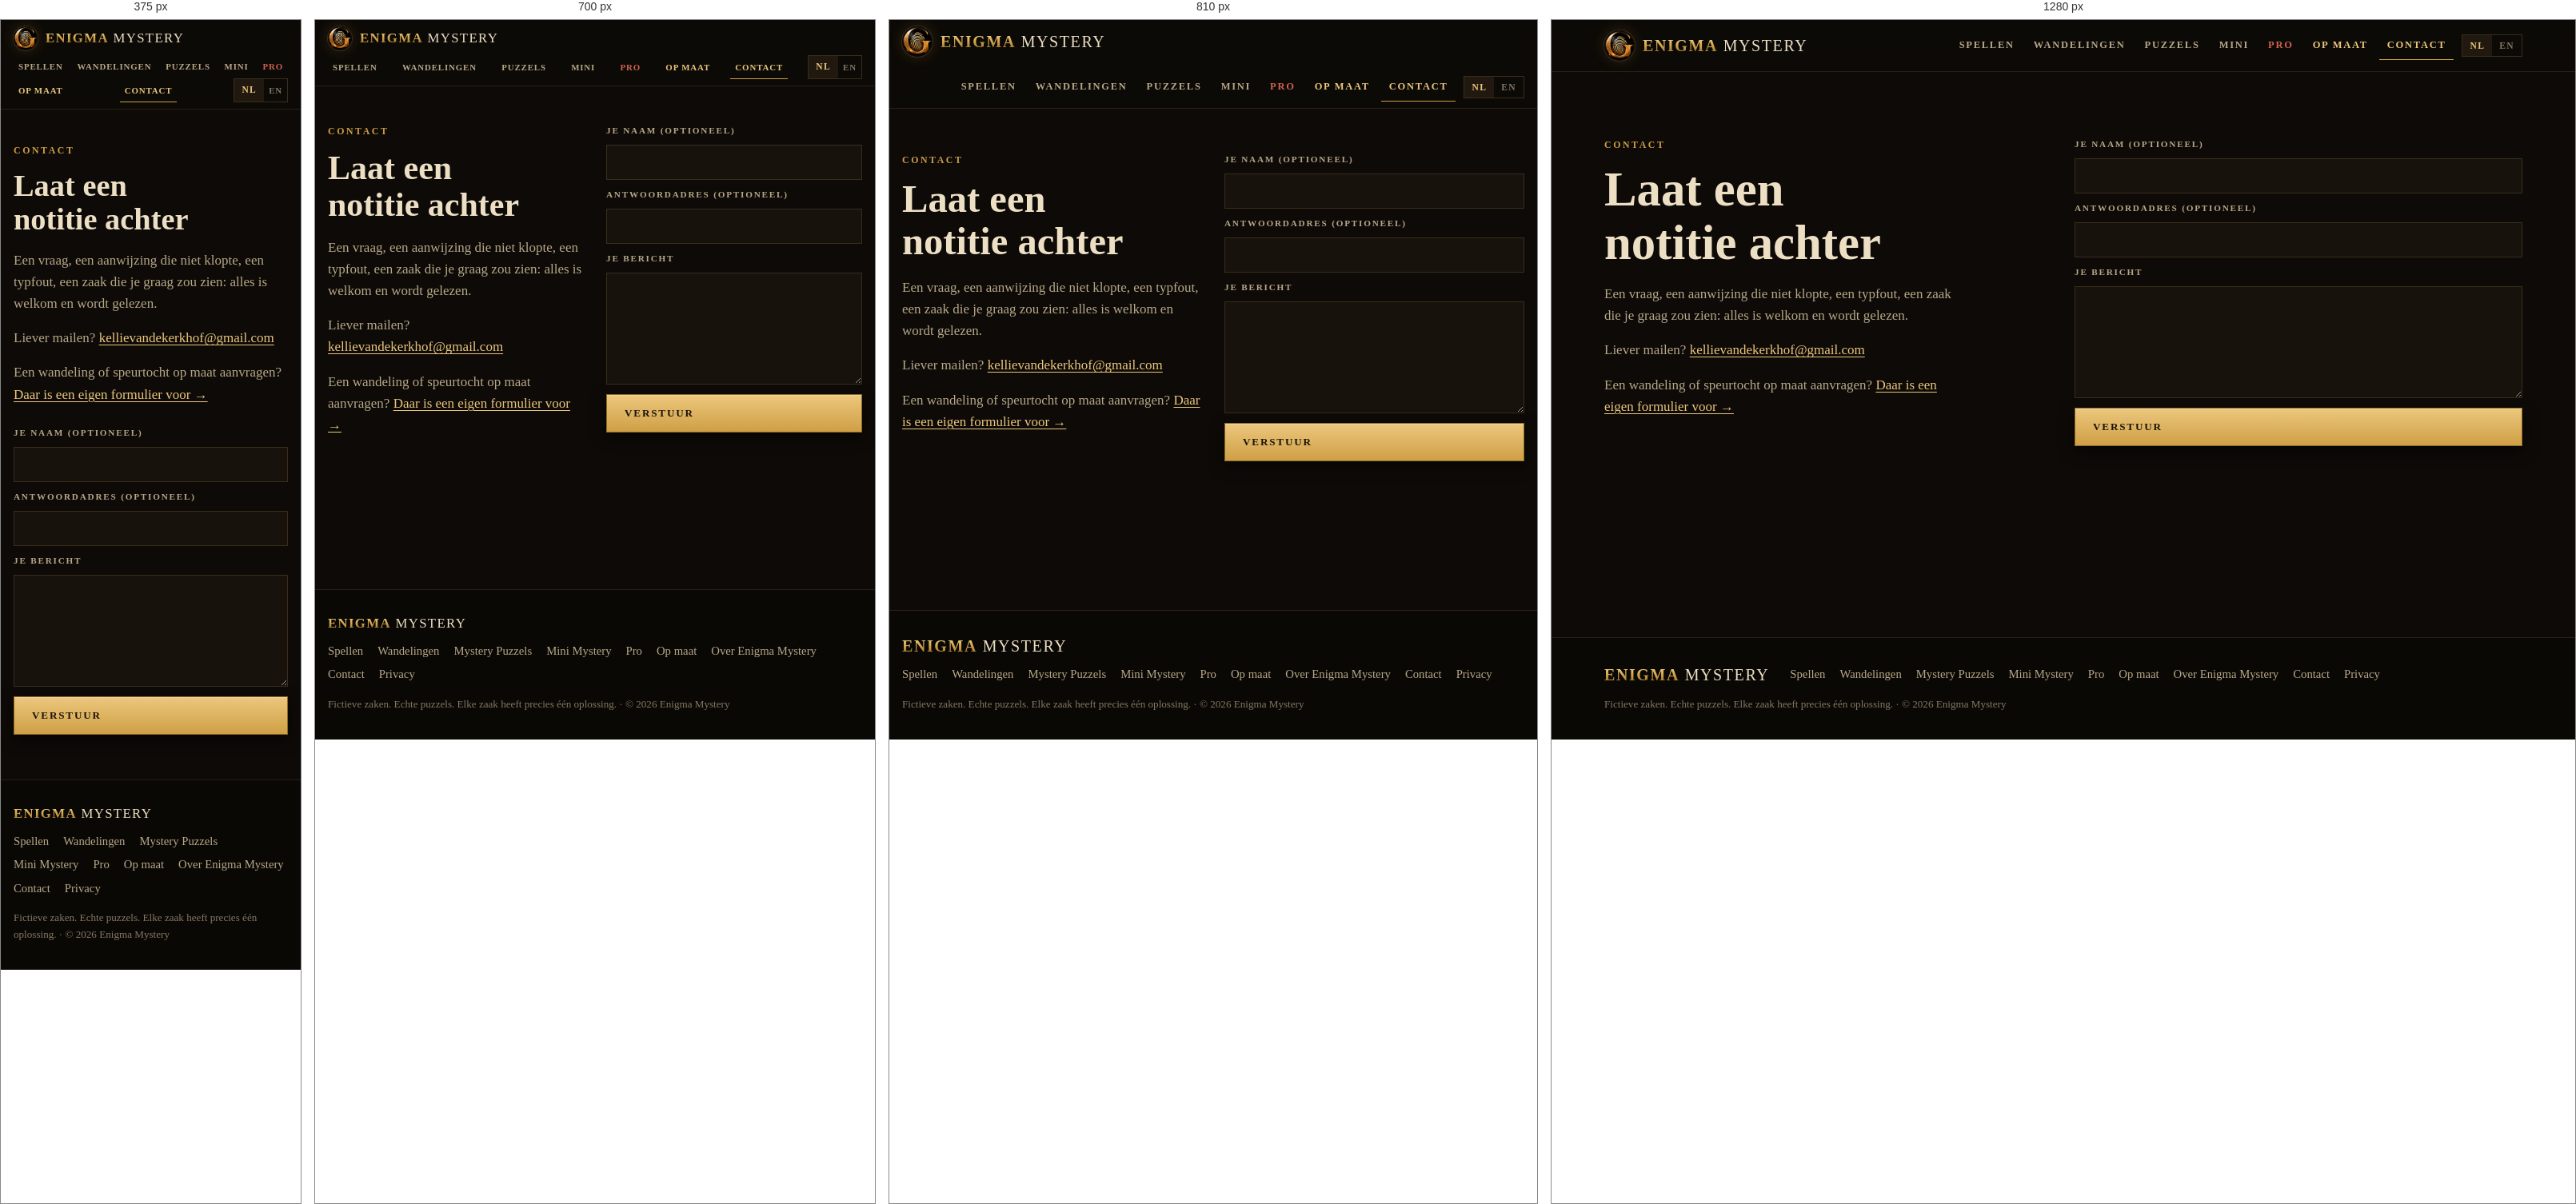
Rendered at 375 px, 700 px, 810 px and 1280 px, left to right.

<!-- file: index.html -->
<!DOCTYPE html>
<html lang="nl">
<head>
<meta charset="utf-8">
<meta name="viewport" content="width=device-width, initial-scale=1, viewport-fit=cover">
<title>Contact · Enigma Mystery</title>
<meta name="description" content="Laat een notitie achter voor Enigma Mystery: een vraag, een foutje in een zaak, een idee.">
<link rel="canonical" href="https://www.enigmamystery.com/nl/contact/">
<link rel="alternate" hreflang="nl" href="https://www.enigmamystery.com/nl/contact/">
<link rel="alternate" hreflang="en" href="https://www.enigmamystery.com/en/contact/">
<link rel="alternate" hreflang="x-default" href="https://www.enigmamystery.com/">
<meta property="og:site_name" content="Enigma Mystery">
<meta property="og:title" content="Contact · Enigma Mystery">
<meta property="og:description" content="Laat een notitie achter voor Enigma Mystery: een vraag, een foutje in een zaak, een idee.">
<meta property="og:url" content="https://www.enigmamystery.com/nl/contact/">
<meta property="og:type" content="website">
<meta property="og:image" content="https://www.enigmamystery.com/assets/deelbeeld.jpg">
<meta name="twitter:card" content="summary_large_image">
<meta name="theme-color" content="#0d0a07">
<link rel="icon" href="../../favicon.ico" sizes="any">
<link rel="icon" type="image/png" sizes="32x32" href="../../assets/favicon-32.png">
<link rel="apple-touch-icon" href="../../assets/apple-touch-icon.png">
<link rel="manifest" href="../../site.webmanifest">
<link rel="preconnect" href="https://fonts.googleapis.com"><link rel="preconnect" href="https://fonts.gstatic.com" crossorigin><link rel="stylesheet" href="https://fonts.googleapis.com/css2?family=Cinzel:wght@600;700&family=Cormorant+Garamond:wght@600;700&family=Spectral:ital,wght@0,400;0,500;1,400&display=swap">
<link rel="stylesheet" href="../../assets/site.css">
</head>
<body data-lang="nl">
<header class="kopbalk"><div class="binnen">
<a class="merk" href="../../nl/" aria-label="Enigma Mystery"><img src="../../assets/icon-192.png" alt="" width="192" height="192"><span class="woordmerk"><b>Enigma</b> Mystery</span></a>
<nav class="menu" aria-label="Hoofdmenu"><a href="../../nl/spellen/">Spellen</a><a href="../../nl/wandelingen/">Wandelingen</a><a href="../../nl/puzzels/">Puzzels</a><a href="https://www.minimystery.nl" rel="noopener">Mini</a><a href="../../nl/pro/" class="pro">Pro</a><a href="../../nl/op-maat/" class="maat">Op maat</a><a href="../../nl/contact/" aria-current="page">Contact</a><div class="taalwissel" role="group" aria-label="Taal"><span>NL</span><a href="../../en/contact/" data-kies-taal="en" hreflang="en">EN</a></div></nav>
</div></header>
<main>
<section class="sectie"><div class="binnen twee">
<div style="display:grid;gap:16px;align-content:start;max-width:52ch"><span class="label">Contact</span><h1>Laat een notitie achter</h1>
<p class="zacht">Een vraag, een aanwijzing die niet klopte, een typfout, een zaak die je graag zou zien: alles is welkom en wordt gelezen.</p>
<p class="zacht">Liever mailen? <a href="mailto:kellievandekerkhof@gmail.com">kellievandekerkhof@gmail.com</a></p>
<p class="zacht">Een wandeling of speurtocht op maat aanvragen? <a href="../../nl/op-maat/">Daar is een eigen formulier voor &rarr;</a></p></div>
<div><form class="formulier" id="notitieForm">
<label for="nNaam">Je naam (optioneel)</label><input id="nNaam" name="name" autocomplete="name">
<label for="nMail">Antwoordadres (optioneel)</label><input id="nMail" name="email" type="email" autocomplete="email">
<label for="nBericht">Je bericht</label><textarea id="nBericht" name="message" required></textarea>
<input class="verborgen" type="text" name="_honey" tabindex="-1" autocomplete="off" aria-hidden="true">
<button class="knop" type="submit">Verstuur</button>
<p class="melding" id="notitieMelding" role="status" aria-live="polite"></p>
</form></div>
</div></section>
<script>window.MM_NOTITIE={adres:"kellievandekerkhof@gmail.com",t:{"leeg": "De notitie is nog leeg.", "bezig": "Versturen…", "ok": "Verstuurd. Dank je wel.", "fout": "Versturen lukte niet.", "mail": "Stuur hem per e-mail"}};</script>
</main>
<footer class="voet"><div class="binnen">
<span class="woordmerk"><b>Enigma</b> Mystery</span>
<nav aria-label="Onderaan"><a href="../../nl/spellen/">Spellen</a><a href="../../nl/wandelingen/">Wandelingen</a><a href="../../nl/puzzels/">Mystery Puzzels</a><a href="https://www.minimystery.nl" rel="noopener">Mini Mystery</a><a href="../../nl/pro/">Pro</a><a href="../../nl/op-maat/">Op maat</a><a href="../../nl/over/">Over Enigma Mystery</a><a href="../../nl/contact/">Contact</a><a href="../../nl/over/#privacy">Privacy</a></nav>
<p class="klein">Fictieve zaken. Echte puzzels. Elke zaak heeft precies één oplossing. &middot; &copy; 2026 Enigma Mystery</p>
</div></footer>
<script src="../../assets/site.js" defer></script>
</body>
</html>


/* @media block from site.css */
@media (max-width:760px){
  .kopbalk .binnen{gap:6px}
  .merk img{height:30px;width:30px}
  .woordmerk{font-size:1.05rem}
  .menu{width:100%;margin-left:0;justify-content:space-between;gap:0}
  .menu a{padding:8px 6px;font-size:.68rem;letter-spacing:.08em}
}

/* @media block from site.css */
@media (max-width:640px){
  .held::after{background:linear-gradient(0deg,#0d0a07 0%,#0d0a07d9 45%,#0d0a0766 100%)}
  .held .binnen{padding-top:48vw}
  .held.hoofd{background:var(--nacht)}
  .held.hoofd .beeld{height:100vw;inset:0 0 auto}
  .held.hoofd .beeld img{object-fit:contain;object-position:50% 0;animation:none}
  .held.hoofd::after{background:linear-gradient(0deg,#0d0a07 0%,#0d0a07 calc(100% - 100vw + 70px),#0d0a0700 calc(100% - 100vw + 150px))}
  .held.hoofd .binnen{aspect-ratio:auto;min-height:0;padding-top:calc(100vw - 48px)}
  .lamp{display:none}
}

/* @media block from site.css */
@media (max-width:560px){.draad{display:none}.deur{--hoek:0deg}}

/* @media block from site.css */
@media (max-width:560px){.boek{grid-template-columns:1fr}.boek .omslag{max-width:180px}}

/* @media block from site.css */
@media (min-width:641px){.held.hoofd .beeld img{-webkit-mask-image:linear-gradient(90deg,transparent 0,#000 6%,#000 94%,transparent 100%);mask-image:linear-gradient(90deg,transparent 0,#000 6%,#000 94%,transparent 100%)}}

/* @media block from site.css */
@media (max-width:640px){
  .kast{padding:10px}
  .lafront{gap:10px;padding:12px 12px;min-height:76px;flex-wrap:wrap}
  .greep{width:40px;height:14px}
  .lalabel{gap:10px;padding:6px 10px 6px 6px}
  .latekst b{font-size:.95rem}.latekst small{font-size:.68rem}
  .zegel{width:52px;height:52px}
  .labinnen{padding:18px 12px 24px}
}

/* @media block from site.css */
@media (max-width:760px){.routelijn{display:none}}

/* @media block from site.css */
@media (max-width:760px){.maatband .maatkaart{grid-template-columns:1fr}.maatband .knoppen{flex-direction:row;flex-wrap:wrap}}

/* @media block from site.css */
@media (max-width:860px){.maataanvraag{grid-template-columns:1fr}}

/* @media block from site.css */
@media (max-width:480px){.maatform .maat2{grid-template-columns:1fr}}